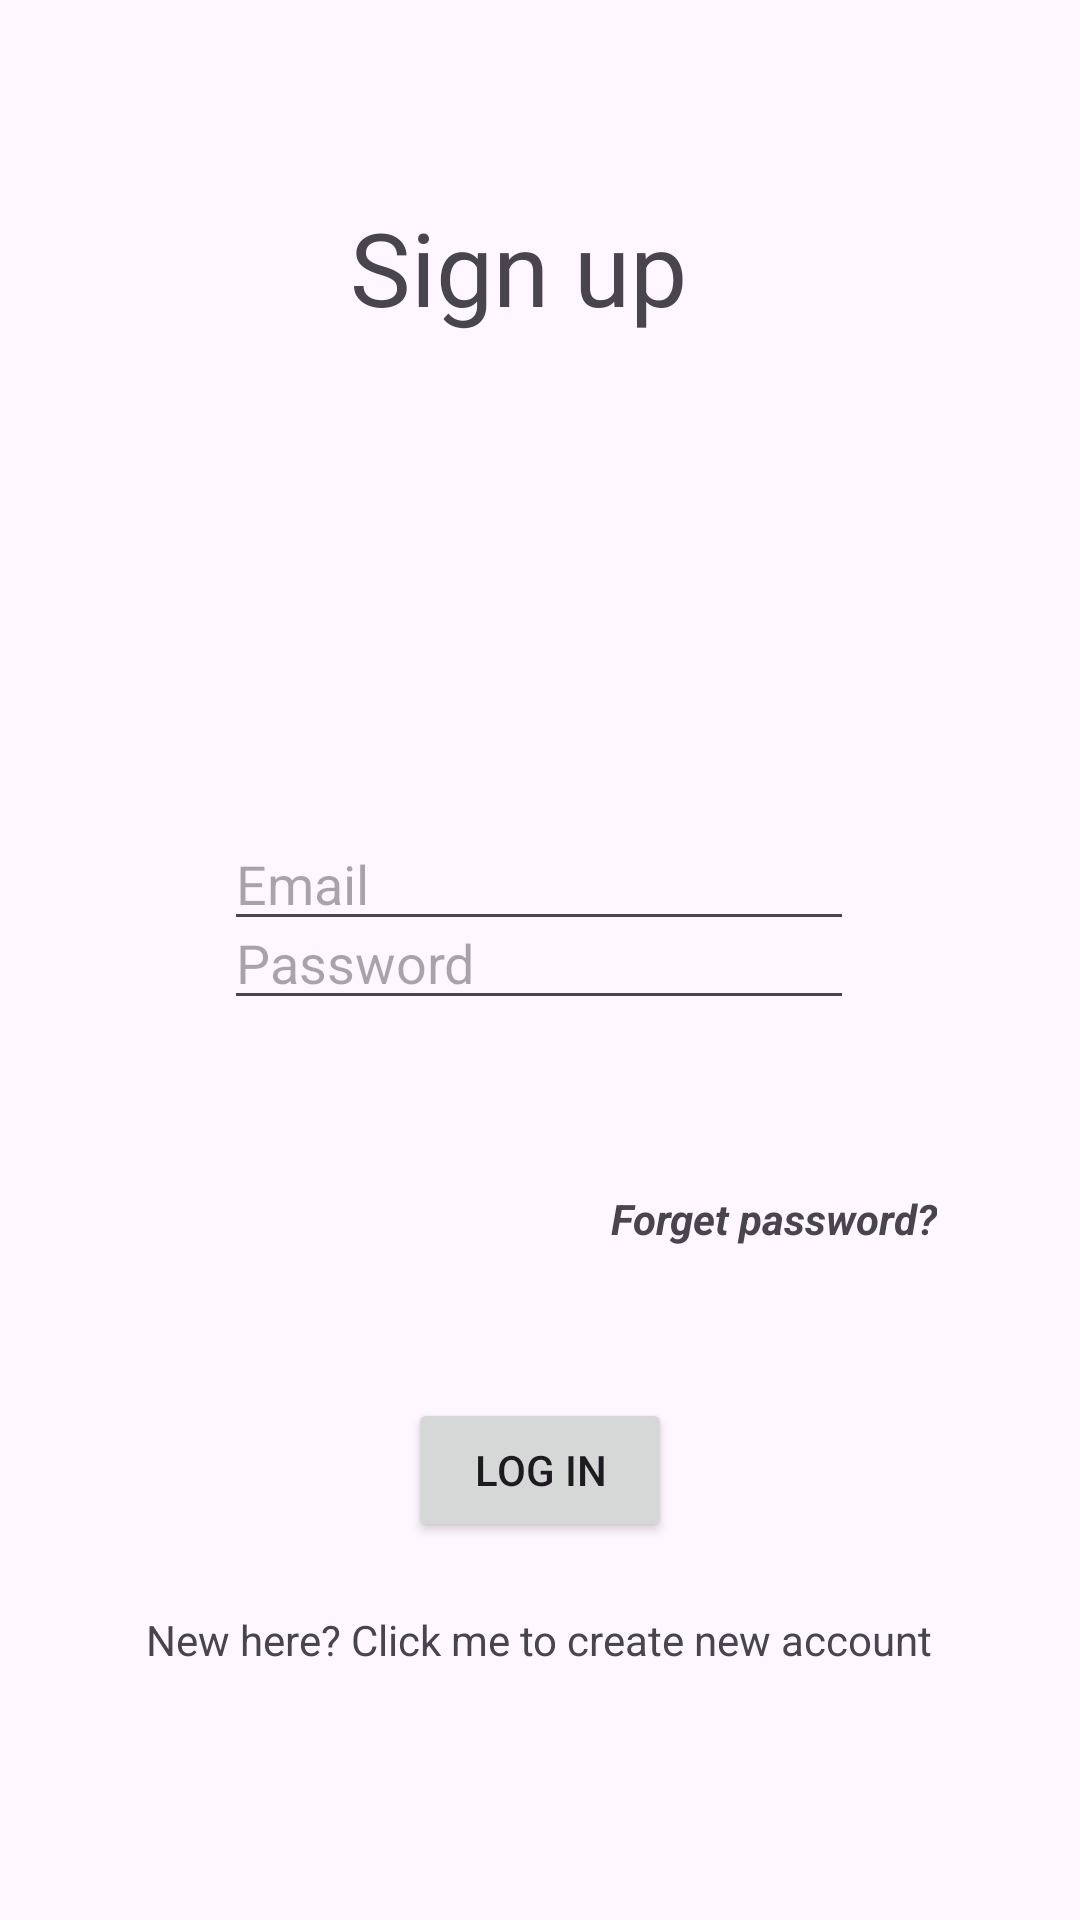

Here is an Android app screen rendered from its layout file. Give the layout XML and the strings, colors and styles it references.
<!-- AndroidManifest.xml: application theme AppTheme.NoActionBar -->
<!-- res/layout/activity_login.xml -->
<?xml version="1.0" encoding="utf-8"?>
<androidx.constraintlayout.widget.ConstraintLayout xmlns:android="http://schemas.android.com/apk/res/android"
    xmlns:app="http://schemas.android.com/apk/res-auto"
    xmlns:tools="http://schemas.android.com/tools"
    android:layout_width="match_parent"
    android:layout_height="match_parent"
    tools:context=".Login">

    <TextView
        android:id="@+id/sign_up"
        android:layout_width="127dp"
        android:layout_height="48dp"
        android:text="Sign up"
        android:textAppearance="@style/TextAppearance.AppCompat.Display1"
        android:visibility="visible"
        app:layout_constraintBottom_toBottomOf="parent"
        app:layout_constraintEnd_toEndOf="parent"
        app:layout_constraintStart_toStartOf="parent"
        app:layout_constraintTop_toTopOf="parent"
        app:layout_constraintVertical_bias="0.112" />

    <EditText
        android:id="@+id/emailforsignup"
        android:layout_width="wrap_content"
        android:layout_height="wrap_content"
        android:ems="10"
        android:hint="Email"
        android:inputType="text"
        app:layout_constraintBottom_toBottomOf="parent"
        app:layout_constraintEnd_toEndOf="parent"
        app:layout_constraintHorizontal_bias="0.497"
        app:layout_constraintStart_toStartOf="parent"
        app:layout_constraintTop_toBottomOf="@+id/sign_up"
        app:layout_constraintVertical_bias="0.326" />

    <EditText
        android:id="@+id/passwordForSignUp"
        android:layout_width="wrap_content"
        android:layout_height="wrap_content"
        android:layout_marginBottom="300dp"
        android:ems="10"
        android:hint="Password"
        android:inputType="text"
        app:layout_constraintBottom_toBottomOf="parent"
        app:layout_constraintEnd_toEndOf="parent"
        app:layout_constraintHorizontal_bias="0.497"
        app:layout_constraintStart_toStartOf="parent" />

    <Button
        android:id="@+id/signUpButton"
        android:layout_width="wrap_content"
        android:layout_height="wrap_content"
        android:text="Log in"
        app:layout_constraintBottom_toBottomOf="parent"
        app:layout_constraintEnd_toEndOf="parent"
        app:layout_constraintStart_toStartOf="parent"
        app:layout_constraintTop_toBottomOf="@+id/passwordForSignUp" />

    <TextView
        android:id="@+id/createNewAccountHint"
        android:layout_width="wrap_content"
        android:layout_height="wrap_content"
        android:layout_marginTop="11dp"
        android:text="New here? Click me to create new account"
        app:layout_constraintBottom_toBottomOf="parent"
        app:layout_constraintEnd_toEndOf="parent"
        app:layout_constraintHorizontal_bias="0.496"
        app:layout_constraintStart_toStartOf="parent"
        app:layout_constraintTop_toBottomOf="@+id/signUpButton"
        app:layout_constraintVertical_bias="0.125" />

    <TextView
        android:id="@+id/forgetPassword"
        android:layout_width="wrap_content"
        android:layout_height="wrap_content"
        android:text="Forget password?"
        android:textStyle="bold|italic"
        app:layout_constraintBottom_toBottomOf="parent"
        app:layout_constraintEnd_toEndOf="parent"
        app:layout_constraintHorizontal_bias="0.81"
        app:layout_constraintStart_toStartOf="parent"
        app:layout_constraintTop_toTopOf="parent"
        app:layout_constraintVertical_bias="0.639" />

</androidx.constraintlayout.widget.ConstraintLayout>
<!-- resources referenced by this layout -->
<resources>
  <style name="AppTheme.NoActionBar" parent="Theme.Material3.DayNight.NoActionBar">
          <item name="backgroundColor">@color/md_theme_light_onPrimary</item>
  
          <item name="android:statusBarColor">@color/md_theme_light_onPrimary</item>
  
  
  
  
      </style>
  <color name="md_theme_light_onPrimary">#FFFFFF</color>
</resources>
